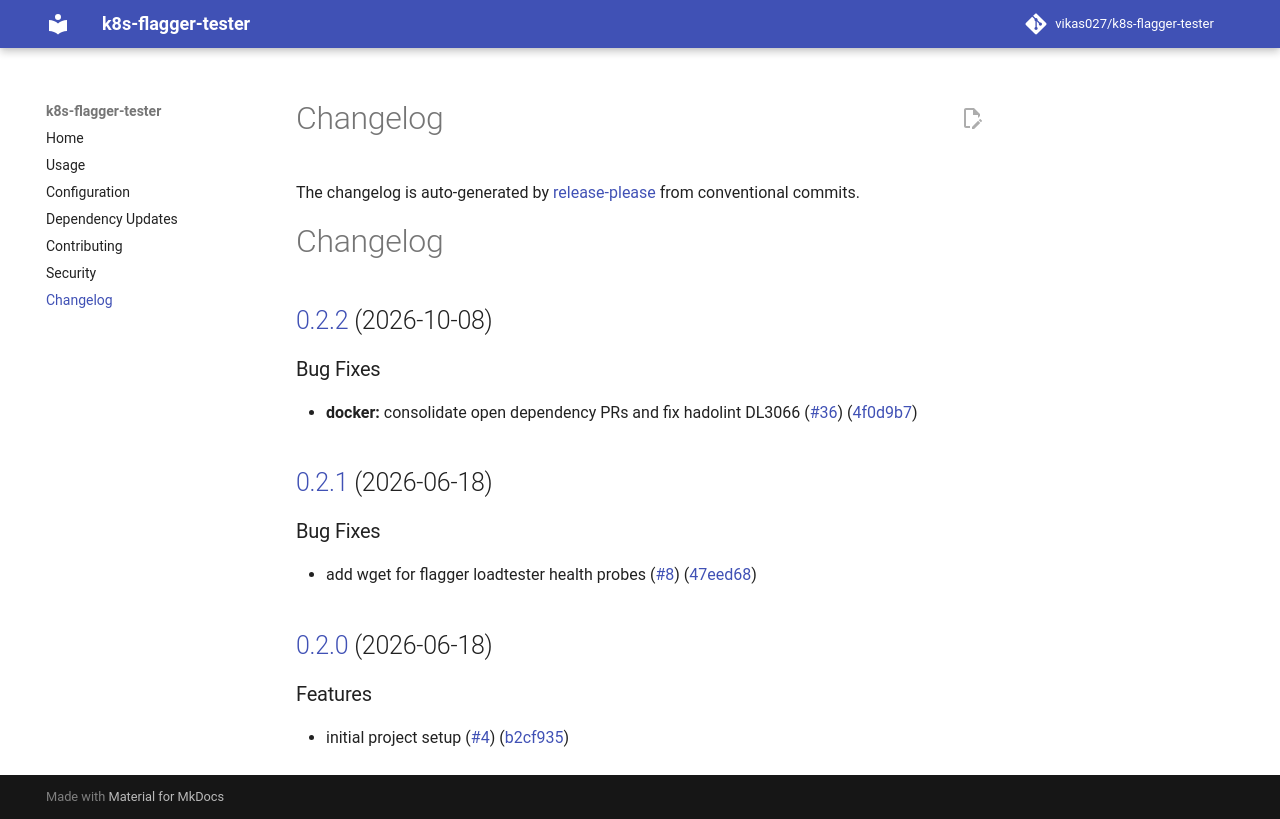

repository: vikas027/k8s-flagger-tester · page: pr-preview/pr-43/changelog/index.html · generator: mkdocs

# Changelog

The changelog is auto-generated by [release-please](https://github.com/googleapis/release-please) from conventional commits.

--8<-- "CHANGELOG.md"
